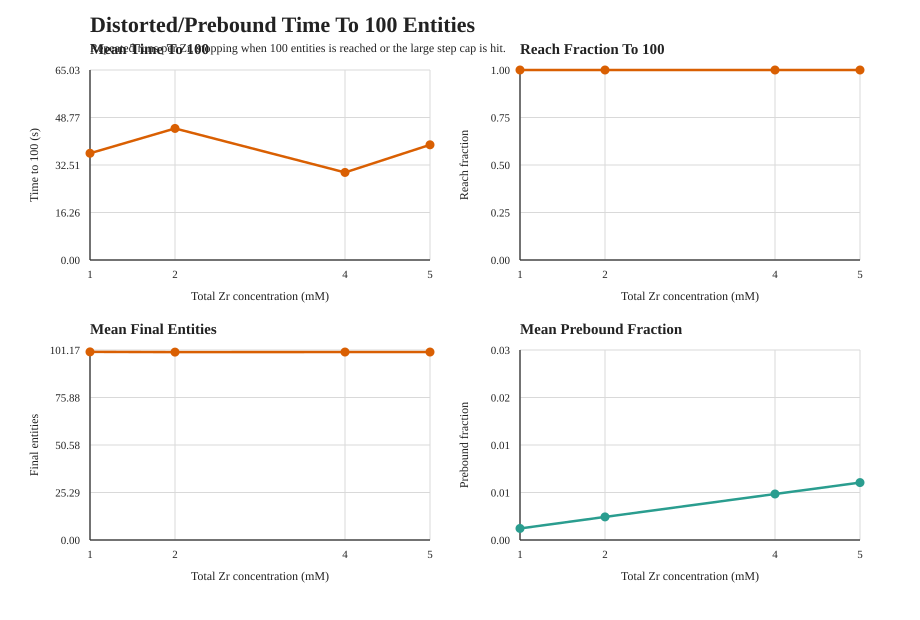

Values plotted in this chart, from the file beside it:
zr_conc, runs, reach_fraction_target, mean_time_to_target_seconds, std_time_to_target_seconds, median_time_to_target_seconds, mean_final_entities, mean_simulated_time_seconds, mean_steps_executed, mean_prebound_fraction, mean_prebound_growth_attempts, mean_prebound_growth_successes, mean_prebound_growth_failures, mean_prebound_entities_added, mean_prebound_linkages_formed, mean_prebound_free_growth_site_delta, mean_prebound_ready_pair_delta
1.0, 24, 1.0, 36.53, 31.07, 24.98, 100.2, 36.53, 190423, 0.001744, 814.3, 753, 61.25, 1506, 1506, 8283, 0
2.0, 24, 1.0, 45.03, 34.35, 37.1, 100, 45.03, 206730, 0.003483, 907.9, 849.3, 58.58, 1699, 1699, 9342, 0.25
4.0, 24, 1.0, 29.97, 22.17, 23.69, 100.1, 29.97, 188075, 0.006941, 760, 697.1, 62.92, 1394, 1394, 7668, 0.08333
5.0, 24, 1.0, 39.43, 25.34, 35.19, 100.1, 39.43, 186811, 0.008662, 809.8, 753.6, 56.21, 1507, 1507, 8290, 0.1667
